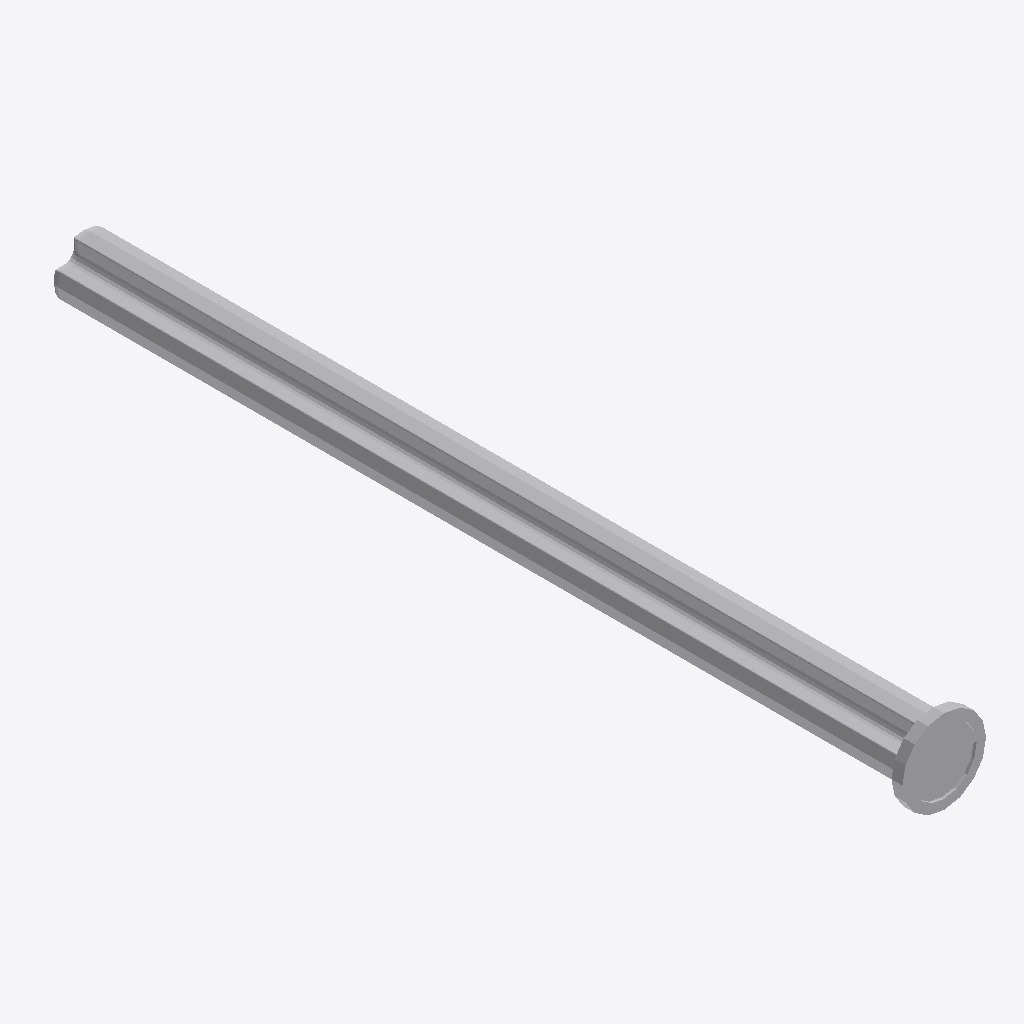
Isometric view of an IFC building model (IFC-SPF (STEP), schema IFC2X3, length unit millimetre), seen from the south-west, elements coloured by IFC class: 1 other element (light grey).
Extent 0.006 m × 0.064 m × 0.006 m (x, y, z). Elements (1): 1 IfcBuildingElementProxy.

HEADER;
FILE_DESCRIPTION(('Unknown'),'2;1');
FILE_NAME('Gray_4499858_JCA','2025-07-21T23:59:09+02:00',('Unknown'),('Unknown'),'ST-DEVELOPER v19.4','Unknown','OpenTools');
FILE_SCHEMA(('IFC2X3'));
ENDSEC;
DATA;
#2493=IFCPROJECT('07hUkdHgGydfWsFJH56q5B',#3046,'Gray_4499858_JCA',' ',' ',' ',' ',(#3041),#2494);
#20=IFCBUILDING('3G2N19bOG__grq1LV0cQPU',#3046,'Default Building',$,$,#18,$,$,.ELEMENT.,0.0,0.0,$);
#14=IFCBUILDINGELEMENTPROXY('2GP_XOK7Wq1Pa1NGQTVWHM',#3046,'Gray_4499858_JCA',' ','Gray_4499858_JCA',#19,#15,' ',.ELEMENT.);
ENDSEC;
